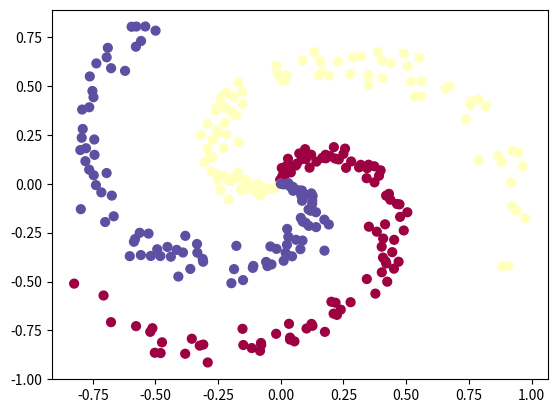

The matplotlib source for this figure:
import numpy as np
import matplotlib.pyplot as plt

N = 100  # number of points per class
D = 2  # dimensionality
K = 3  # number of classes

# some hyperparameters
step_size = 1e-0
reg = 1e-3  # regularization strength

X = np.zeros((N*K, D))  # data matrix (each row = single example)
y = np.zeros(N*K, dtype='uint8')  # class labels

for j in range(K):
    ix = range(N*j, N*(j+1))
    r = np.linspace(0.0, 1, N)  # radius
    t = np.linspace(j*4, (j+1)*4, N) + np.random.randn(N)*0.2  # theta
    X[ix] = np.c_[r*np.sin(t), r*np.cos(t)]
    y[ix] = j
# lets visualize the data:
plt.scatter(X[:, 0], X[:, 1], c=y, s=40, cmap=plt.cm.Spectral)
plt.show()

# initialize parameters randomly
W = 0.01 * np.random.randn(D, K)
b = np.zeros((1, K))

# compute class scores for a linear classifier
scores = np.dot(X, W) + b

num_examples = X.shape[0]
# get unnormalized probabilities
exp_scores = np.exp(scores)
# normalize them for each example
probs = exp_scores / np.sum(exp_scores, axis=1, keepdims=True)

correct_logprobs = -np.log(probs[range(num_examples), y])

# compute the loss: average cross-entropy loss and regularization
data_loss = np.sum(correct_logprobs)/num_examples
reg_loss = 0.5*reg*np.sum(W*W)
loss = data_loss + reg_loss

dscores = probs
dscores[range(num_examples), y] -= 1
dscores /= num_examples

dW = np.dot(X.T, dscores)
db = np.sum(dscores, axis=0, keepdims=True)
dW += reg*W  # don't forget the regularization gradient

# perform a parameter update
W += -step_size * dW
b += -step_size * db

# Train a Linear Classifier

# initialize parameters randomly
W = 0.01 * np.random.randn(D, K)
b = np.zeros((1, K))

# gradient descent loop
num_examples = X.shape[0]
for i in range(200):

    # evaluate class scores, [N x K]
    scores = np.dot(X, W) + b

    # compute the class probabilities
    exp_scores = np.exp(scores)
    probs = exp_scores / np.sum(exp_scores, axis=1, keepdims=True)  # [N x K]

    # compute the loss: average cross-entropy loss and regularization
    correct_logprobs = -np.log(probs[range(num_examples), y])
    data_loss = np.sum(correct_logprobs)/num_examples
    reg_loss = 0.5*reg*np.sum(W*W)
    loss = data_loss + reg_loss
    if i % 10 == 0:
        print("iteration %d: loss %f" % (i, loss))

    # compute the gradient on scores
    dscores = probs
    dscores[range(num_examples), y] -= 1
    dscores /= num_examples

    # backpropate the gradient to the parameters (W,b)
    dW = np.dot(X.T, dscores)
    db = np.sum(dscores, axis=0, keepdims=True)

    dW += reg*W  # regularization gradient

    # perform a parameter update
    W += -step_size * dW
    b += -step_size * db

# evaluate training set accuracy
scores = np.dot(X, W) + b
predicted_class = np.argmax(scores, axis=1)
print('training accuracy: %.2f' % (np.mean(predicted_class == y)))

# initialize parameters randomly
h = 100  # size of hidden layer
W = 0.01 * np.random.randn(D, h)
b = np.zeros((1, h))
W2 = 0.01 * np.random.randn(h, K)
b2 = np.zeros((1, K))

# evaluate class scores with a 2-layer Neural Network
hidden_layer = np.maximum(0, np.dot(X, W) + b)  # note, ReLU activation
scores = np.dot(hidden_layer, W2) + b2

# backpropate the gradient to the parameters
# first backprop into parameters W2 and b2
dW2 = np.dot(hidden_layer.T, dscores)
db2 = np.sum(dscores, axis=0, keepdims=True)

dhidden = np.dot(dscores, W2.T)

# backprop the ReLU non-linearity
dhidden[hidden_layer <= 0] = 0

# finally into W,b
dW = np.dot(X.T, dhidden)
db = np.sum(dhidden, axis=0, keepdims=True)

# initialize parameters randomly
h = 100  # size of hidden layer
W = 0.01 * np.random.randn(D, h)
b = np.zeros((1, h))
W2 = 0.01 * np.random.randn(h, K)
b2 = np.zeros((1, K))

# some hyperparameters
step_size = 1e-0
reg = 1e-3  # regularization strength

# gradient descent loop
num_examples = X.shape[0]
for i in range(10000):

    # evaluate class scores, [N x K]
    hidden_layer = np.maximum(0, np.dot(X, W) + b)  # note, ReLU activation
    scores = np.dot(hidden_layer, W2) + b2

    # compute the class probabilities
    exp_scores = np.exp(scores)
    probs = exp_scores / np.sum(exp_scores, axis=1, keepdims=True)  # [N x K]

    # compute the loss: average cross-entropy loss and regularization
    correct_logprobs = -np.log(probs[range(num_examples), y])
    data_loss = np.sum(correct_logprobs)/num_examples
    reg_loss = 0.5*reg*np.sum(W*W) + 0.5*reg*np.sum(W2*W2)
    loss = data_loss + reg_loss
    if i % 1000 == 0:
        print("iteration %d: loss %f" % (i, loss))

    # compute the gradient on scores
    dscores = probs
    dscores[range(num_examples), y] -= 1
    dscores /= num_examples

    # backpropate the gradient to the parameters
    # first backprop into parameters W2 and b2
    dW2 = np.dot(hidden_layer.T, dscores)
    db2 = np.sum(dscores, axis=0, keepdims=True)
    # next backprop into hidden layer
    dhidden = np.dot(dscores, W2.T)
    # backprop the ReLU non-linearity
    dhidden[hidden_layer <= 0] = 0
    # finally into W,b
    dW = np.dot(X.T, dhidden)
    db = np.sum(dhidden, axis=0, keepdims=True)

    # add regularization gradient contribution
    dW2 += reg * W2
    dW += reg * W

    # perform a parameter update
    W += -step_size * dW
    b += -step_size * db
    W2 += -step_size * dW2
    b2 += -step_size * db2

# evaluate training set accuracy
hidden_layer = np.maximum(0, np.dot(X, W) + b)
scores = np.dot(hidden_layer, W2) + b2
predicted_class = np.argmax(scores, axis=1)
print('training accuracy: %.2f' % (np.mean(predicted_class == y)))
